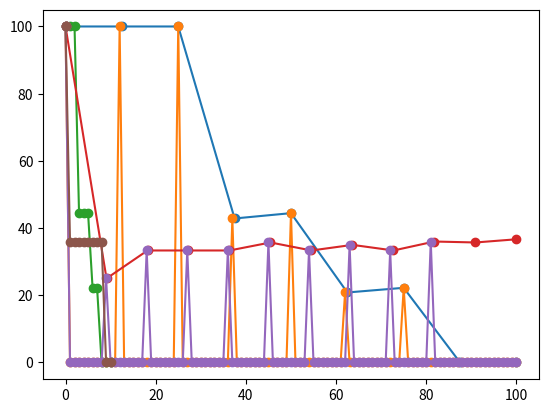

The script that saved this image:
import sys
import os
import matplotlib.pyplot as plt


# --------------------------------------------------------------#
# made list of rankings
# init

dict_ranking_q1 = {}
dict_ranking_q2 = {}

keys = range(30)
values_q1 = ["d123", "d4711", "d1", "d6", "d11", "d777", "d888", "d878", "d1966", "d909", "d999", "d1504", "d13", "d222", "d19998", "d333",
             "d444", "D8", "d166", "d167", "d212", "d213", "d334", "d55", "d2001", "d2010", "d23", "d3001", "d3002", "d3005"]

values_q2 = ["d4", "d35", "d266", "d255", "d677", "d1", "d1400", "d5001", "d11", "d7555", "d6100", "d133", "d7888", "d2001", "d913", "d3000",
             "d1705", "d555", "d799", "d18877", "d404", "d343", "d23", "d15010", "d2888", "d144", "d7", "d2002", "d9", "d13900"]

for i in (keys):
    dict_ranking_q1[i] = values_q1[i]
    dict_ranking_q2[i] = values_q2[i]


# print(dict_ranking_q1)


def getRecPrec(relevant, value_to_check, debug=False):
    found = 0

    prec = [100]
    rec = [0]
    for idx, val in enumerate(value_to_check):

        if val in relevant:
            found += 1
            p = found / (idx + 1)
            r = found / len(relevant)
            prec.append(p * 100.0)
            rec.append(r * 100.0)

            if debug:
                print("%d -- p %f  r %f" % (len(prec), p, r))

    while len(prec) <= len(relevant):
        prec.append(0)
        rec.append(len(rec) * 100 / len(relevant))

    return rec, prec


def calc_standard_recall(prec, rec):
    import math
    import numpy as np

    # init new array with value from previous
    # use rec values as index, store precision values
    norm_rec = np.zeros(101)

    for i in range(0, 10):
      if i < len(prec):
          print(math.floor(prec[i]))
          norm_rec[math.floor(rec[i])] = prec[i]
    plt.plot(norm_rec, marker='o')
    plt.show()

    for i in range(0, len(norm_rec)):
      norm_rec[i] = max(norm_rec[i:])

    print("standard recall lvl of 40% (list 100) = ", norm_rec[40])
    norm_rec = norm_rec[0:101:10]
    plt.plot(norm_rec, marker='o')
    plt.show()
    print("standard recall lvl of 40%  (list 10) = ", norm_rec[4])
    return norm_rec

print("Test Query 1--------------------------------------------------------------------------------------------------")
relevant_documents_q1 = ["d7", "d23", "d55", "d123", "d888", "d1966", "d4711", "d19999"]

rec_1, prec_1 = getRecPrec(relevant_documents_q1, values_q1, debug=True)

plt.plot(rec_1, prec_1, marker='o')
plt.show()

norm_rec_1 = calc_standard_recall(prec_1, rec_1)


print("Test Query 2--------------------------------------------------------------------------------------------------")
relevant_documents_q2 = ["d1", "d11", "d133", "d255", "d555", "d2001", "d2002", "d2888", "d13900", "d15010", "d18877"]

rec_2, prec_2 = getRecPrec(relevant_documents_q2, values_q2, debug=True)

plt.plot(rec_2, prec_2, marker='o')
plt.show()

norm_rec_2 = calc_standard_recall(prec_2, rec_2)

avg_prec_recall_40 = (norm_rec_1[4] + norm_rec_2[4]) / 2
print("average precision at 40% = ", avg_prec_recall_40)
